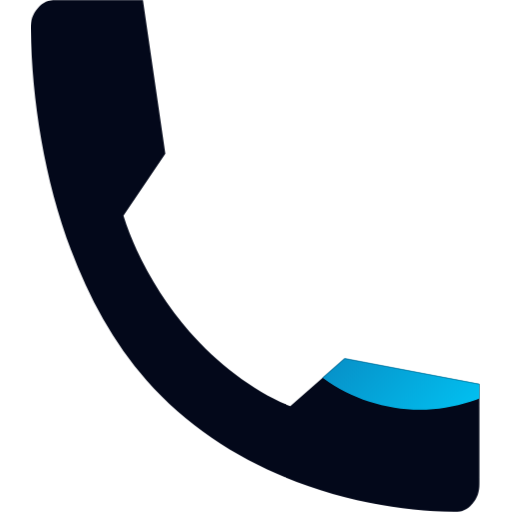
t = 0.00 s
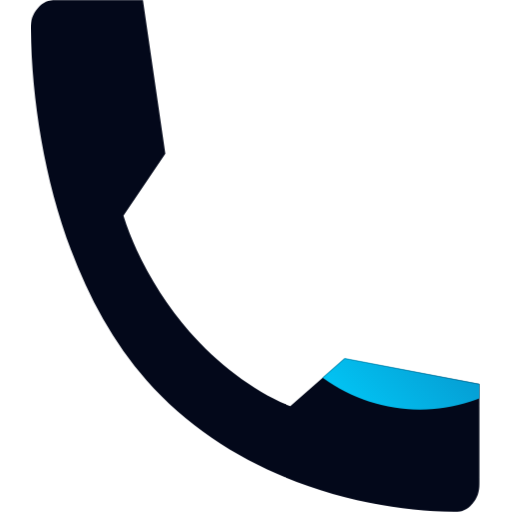
t = 1.25 s
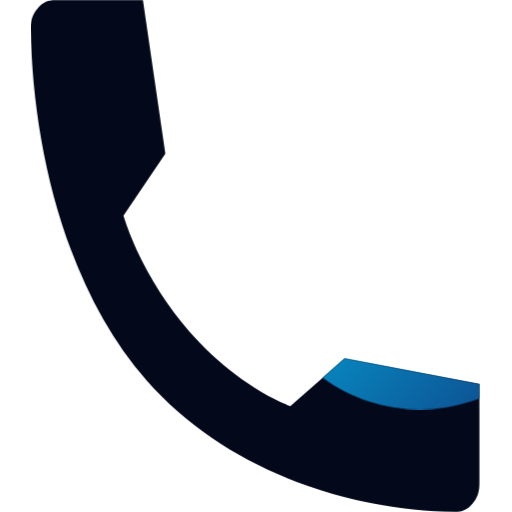
t = 2.50 s
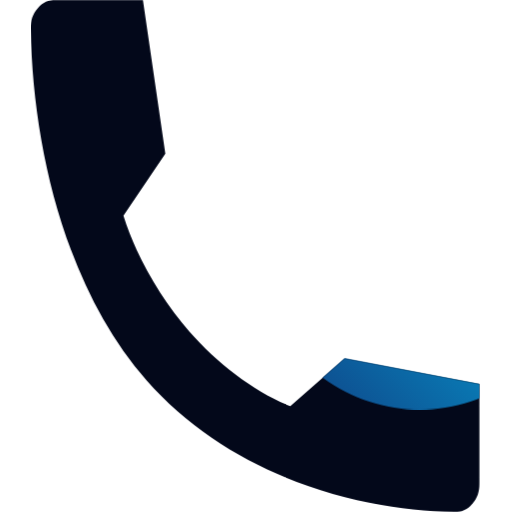
t = 3.75 s

The animated SVG that drew these frames (rendered in a browser with its animation timeline set to each time). Animation: 1 CSS @keyframes rule; one cycle of 5.00 s, repeats indefinitely.

<svg id="eHQsaJo9Ewl1" xmlns="http://www.w3.org/2000/svg" xmlns:xlink="http://www.w3.org/1999/xlink" viewBox="0 0 100 100" shape-rendering="geometricPrecision" text-rendering="geometricPrecision">
<style><![CDATA[
#eHQsaJo9Ewl9_tr {animation: eHQsaJo9Ewl9_tr__tr 5000ms linear infinite normal forwards}@keyframes eHQsaJo9Ewl9_tr__tr { 0% {transform: translate(82px,48px) rotate(0deg)} 100% {transform: translate(82px,48px) rotate(360deg)}}
]]></style>
<defs><linearGradient id="eHQsaJo9Ewl9-fill" x1="38" y1="12" x2="106" y2="80" spreadMethod="pad" gradientUnits="userSpaceOnUse" gradientTransform="translate(0 0)"><stop id="eHQsaJo9Ewl9-fill-0" offset="0%" stop-color="#12266d"/><stop id="eHQsaJo9Ewl9-fill-1" offset="100%" stop-color="#00d1ff"/></linearGradient></defs><g clip-path="url(#eHQsaJo9Ewl14)"><g><g mask="url(#eHQsaJo9Ewl12)"><g><path d="M93.6275,75v19.4531c0,1.5821-.3594,2.7735-1.4034,3.9649C91.163,99.6289,90.1533,100,88.7669,100c-20.5548-.4102-44.5154-7.8711-60.1754-25.7422s-22.2321-45.2539-22.5915-68.71092c0-1.58204.34228-2.75392,1.38628-3.94532s2.07088-1.60156,3.47432-1.60156h17.0462l4.3814,30-8.1808,12.1289C26.5376,50,31.4154,58.3594,36.9605,64.707c5.5623,6.3477,12.8532,11.8555,19.7334,14.6289L67.3221,70l26.3054,5Z" fill="#03081a"/><g mask="url(#eHQsaJo9Ewl10)"><g><g id="eHQsaJo9Ewl9_tr" transform="translate(82,48) rotate(0)"><path d="M114,48c0,3.3568-.528,6.6944-1.565,9.888s-2.573,6.2048-4.547,8.9216-4.362,5.104-7.078,7.0784c-2.7172,1.9744-5.7284,3.5104-8.922,4.5472s-6.5312,1.5648-9.888,1.5648-6.6944-.528-9.888-1.5648-6.2048-2.5728-8.9216-4.5472-5.104-4.3616-7.0784-7.0784-3.5104-5.728-4.5472-8.9216-1.5648-6.5312-1.5648-9.888.528-6.6944,1.5648-9.888s2.5728-6.2048,4.5472-8.9216s4.3616-5.104,7.0784-7.0784s5.728-3.5104,8.9216-4.5472s6.5312-1.5648,9.888-1.5648s6.6944.528,9.888,1.5648s6.2048,2.5728,8.922,4.5472c2.716,1.9744,5.104,4.3616,7.078,7.0784s3.51,5.728,4.547,8.9216s1.565,6.5312,1.565,9.888Z" transform="translate(-82,-48)" fill="url(#eHQsaJo9Ewl9-fill)"/></g></g><mask id="eHQsaJo9Ewl10" mask-type="alpha" x="-150%" y="-150%" height="400%" width="400%"><path d="M93.6275,75v19.4531c0,1.5821-.3594,2.7735-1.4034,3.9649C91.163,99.6289,90.1533,100,88.7669,100c-20.5548-.4102-44.5154-7.8711-60.1754-25.7422s-22.2321-45.2539-22.5915-68.71092c0-1.58204.34228-2.75392,1.38628-3.94532s2.07088-1.60156,3.47432-1.60156h17.0462l4.3814,30-8.1808,12.1289C26.5376,50,31.4154,58.3594,36.9605,64.707c5.5623,6.3477,12.8532,11.8555,19.7334,14.6289L67.3221,70l26.3054,5Z" fill="#03081a"/></mask></g></g><mask id="eHQsaJo9Ewl12" mask-type="luminance" x="-150%" y="-150%" height="400%" width="400%"><path d="M0,100L0,0h100v100h-100Z" fill="#fff"/></mask></g></g><clipPath id="eHQsaJo9Ewl14"><rect width="100" height="100" rx="0" ry="0" fill="#fff"/></clipPath></g></svg>
